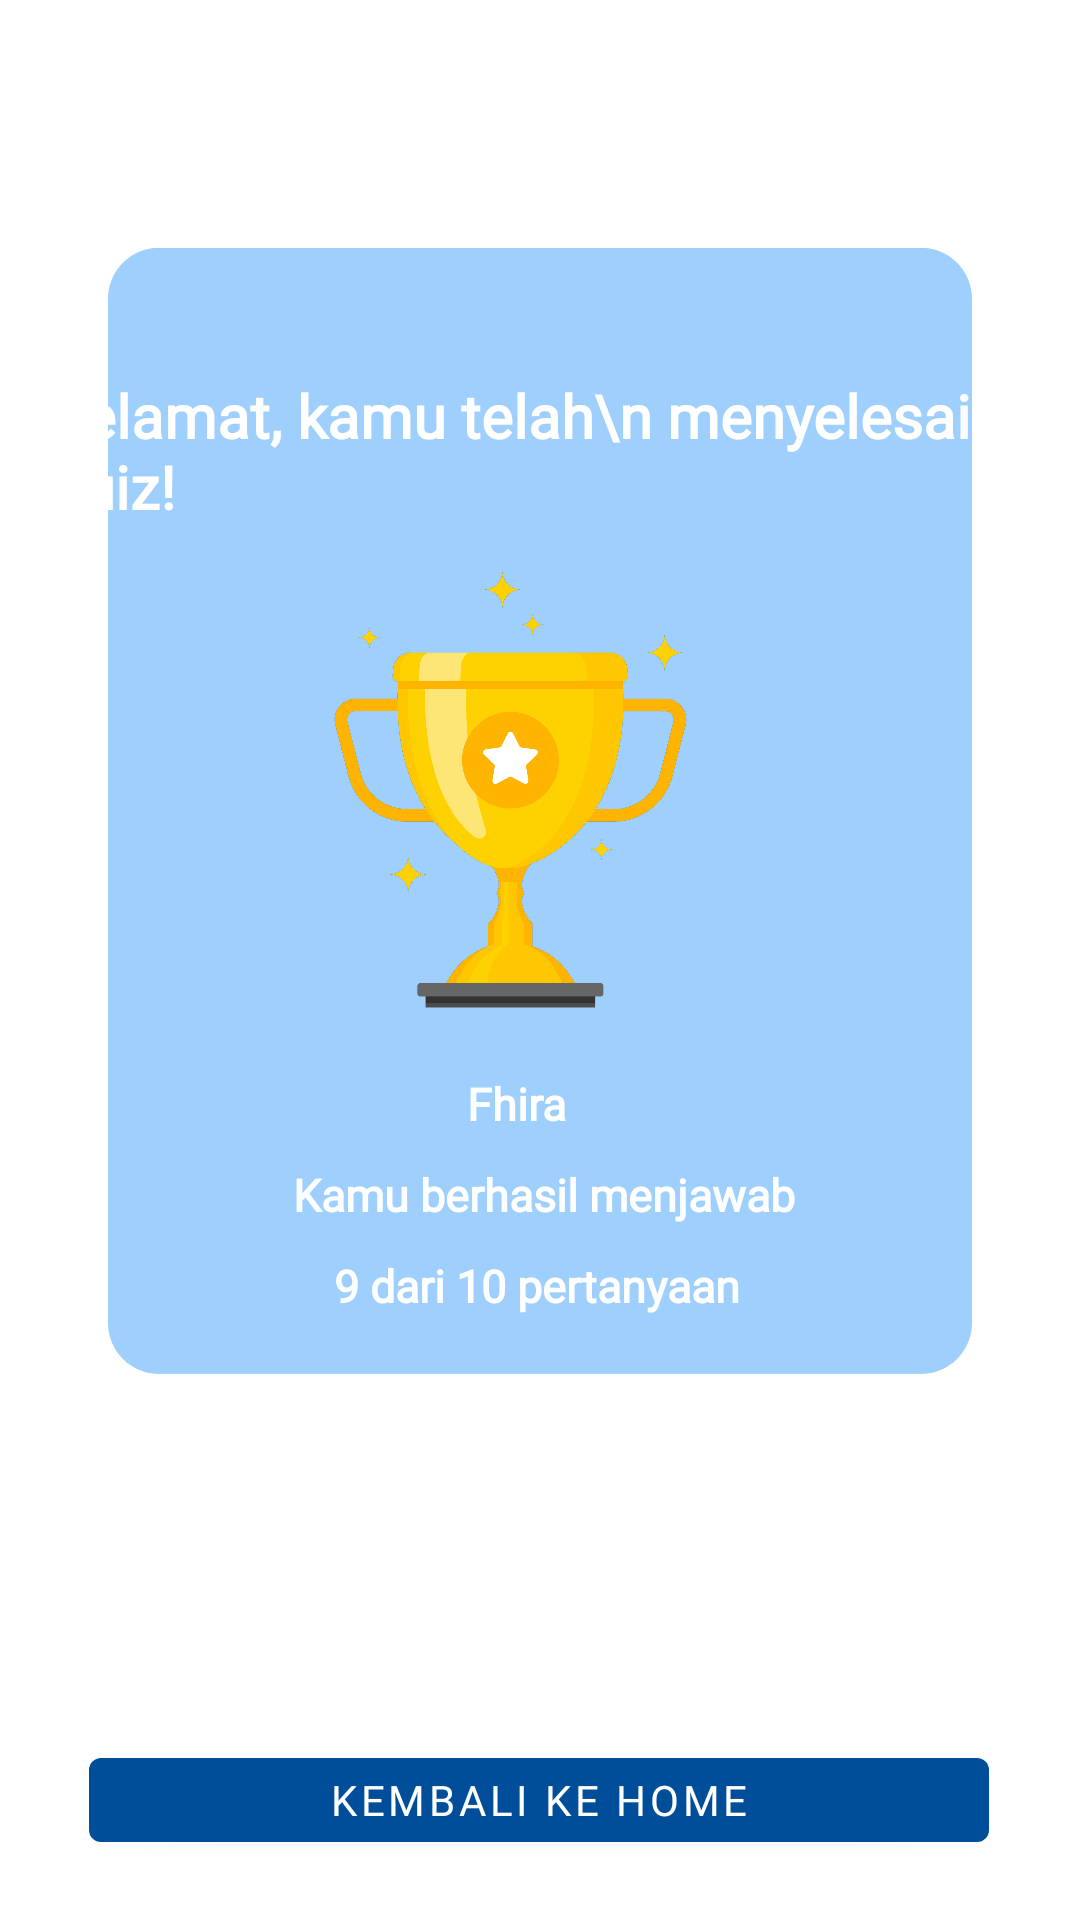

Android layout source for this screen:
<!-- AndroidManifest.xml: application theme Theme.Dajang -->
<!-- res/layout/fragment_score.xml -->
<?xml version="1.0" encoding="utf-8"?>
<androidx.constraintlayout.widget.ConstraintLayout xmlns:android="http://schemas.android.com/apk/res/android"
    xmlns:app="http://schemas.android.com/apk/res-auto"
    xmlns:tools="http://schemas.android.com/tools"
    android:layout_width="match_parent"
    android:layout_height="match_parent"
    tools:context=".ui.game.score.ScoreFragment">

    <ImageView
        android:id="@+id/imageView2"
        android:layout_width="match_parent"
        android:layout_height="match_parent"
        android:src="@drawable/result"
        app:layout_constraintEnd_toEndOf="parent"
        app:layout_constraintStart_toStartOf="parent"
        app:layout_constraintTop_toTopOf="parent" />

    <TextView
        android:id="@+id/selamat"
        android:layout_width="wrap_content"
        android:layout_height="wrap_content"
        android:layout_below="@id/imageView"
        android:layout_centerInParent="true"
        android:layout_gravity="center"
        android:layout_marginStart="25dp"
        android:layout_marginTop="125dp"
        android:fontFamily="@font/montserrat"
        android:text="Selamat, kamu telah\n menyelesaikan quiz!"
        android:textColor="@color/white"
        android:textSize="20sp"
        android:textStyle="bold"
        app:layout_constraintEnd_toEndOf="parent"
        app:layout_constraintHorizontal_bias="0.371"
        app:layout_constraintStart_toStartOf="parent"
        app:layout_constraintTop_toTopOf="@+id/imageView2" />

    <ImageView
        android:id="@+id/imageView"
        android:layout_width="150dp"
        android:layout_height="150dp"
        android:layout_centerInParent="true"
        android:layout_marginTop="12dp"
        android:src="@drawable/score"
        app:layout_constraintEnd_toEndOf="parent"
        app:layout_constraintHorizontal_bias="0.454"
        app:layout_constraintStart_toStartOf="parent"
        app:layout_constraintTop_toBottomOf="@id/selamat" />

    <TextView
        android:id="@+id/tvnama"
        android:layout_width="wrap_content"
        android:layout_height="wrap_content"
        android:layout_below="@id/imageView"
        android:layout_centerInParent="true"
        android:layout_gravity="center_horizontal"
        android:layout_marginStart="25dp"
        android:layout_marginTop="20dp"
        android:text="Fhira"
        android:textColor="@color/white"
        android:textSize="15sp"
        android:textStyle="bold"
        android:fontFamily="@font/montserrat"
        app:layout_constraintEnd_toEndOf="parent"
        app:layout_constraintHorizontal_bias="0.433"
        app:layout_constraintStart_toStartOf="parent"
        app:layout_constraintTop_toBottomOf="@id/imageView" />

    <TextView
        android:id="@+id/tvresult"
        android:layout_width="wrap_content"
        android:layout_height="wrap_content"
        android:layout_below="@id/imageView"
        android:layout_centerInParent="true"
        android:layout_gravity="center_horizontal"
        android:layout_marginStart="25dp"
        android:layout_marginTop="10dp"
        android:fontFamily="@font/montserrat"
        android:text="Kamu berhasil menjawab"
        android:textColor="@color/white"
        android:textSize="15sp"
        android:textStyle="bold"
        app:layout_constraintEnd_toEndOf="parent"
        app:layout_constraintHorizontal_bias="0.433"
        app:layout_constraintStart_toStartOf="parent"
        app:layout_constraintTop_toBottomOf="@id/tvnama" />

    <TextView
        android:id="@+id/skorHasil"
        android:layout_width="wrap_content"
        android:layout_height="wrap_content"
        android:layout_below="@id/imageView"
        android:layout_centerInParent="true"
        android:layout_gravity="center_horizontal"
        android:layout_marginStart="25dp"
        android:layout_marginTop="10dp"
        android:fontFamily="@font/montserrat"
        android:text="9 dari 10 pertanyaan"
        android:textColor="@color/white"
        android:textSize="15sp"
        android:textStyle="bold"
        app:layout_constraintEnd_toEndOf="parent"
        app:layout_constraintHorizontal_bias="0.433"
        app:layout_constraintStart_toStartOf="parent"
        app:layout_constraintTop_toBottomOf="@id/tvresult" />

    <Button
        android:id="@+id/Kembali"
        android:layout_width="300dp"
        android:layout_height="40dp"
        android:layout_marginTop="580dp"
        android:fontFamily="@font/montserrat"
        android:text="Kembali ke Home"
        app:layout_constraintEnd_toEndOf="parent"
        app:layout_constraintHorizontal_bias="0.495"
        app:layout_constraintStart_toStartOf="parent"
        app:layout_constraintTop_toTopOf="parent" />


</androidx.constraintlayout.widget.ConstraintLayout>
<!-- resources referenced by this layout -->
<resources>
  <color name="white">#FFFFFFFF</color>
  <!-- drawable result: png bitmap (drawable, 14391 bytes) -->
  <!-- drawable score: png bitmap (drawable, 106460 bytes) -->
  <style name="Theme.Dajang" parent="Base.Theme.Dajang" />
  <style name="Base.Theme.Dajang" parent="Theme.MaterialComponents.DayNight.DarkActionBar">
  
          
          <item name="colorPrimary">@color/birutua</item>
          <item name="colorPrimaryVariant">@color/birumuda</item>
          <item name="colorOnPrimary">@color/white</item>
          
          <item name="colorSecondary">@color/birutua</item>
          <item name="colorSecondaryVariant">@color/birumuda</item>
          <item name="colorOnSecondary">@color/black</item>
          
          <item name="android:statusBarColor">?attr/colorPrimaryVariant</item>
  
      </style>
  <color name="birutua">#004E99</color>
  <color name="birumuda">#9ECFFD</color>
  <color name="black">#FF000000</color>
</resources>
